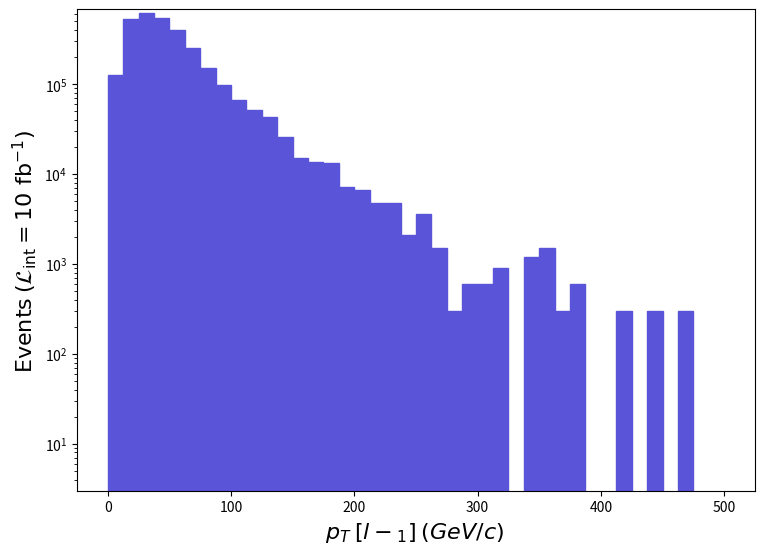

Python code for this plot: (Note: this script raises an exception after producing the figure.)
def selection_3():

    # Library import
    import numpy
    import matplotlib
    import matplotlib.pyplot   as plt
    import matplotlib.gridspec as gridspec

    # Library version
    matplotlib_version = matplotlib.__version__
    numpy_version      = numpy.__version__

    # Histo binning
    xBinning = numpy.linspace(0.0,500.0,41,endpoint=True)

    # Creating data sequence: middle of each bin
    xData = numpy.array([6.25,18.75,31.25,43.75,56.25,68.75,81.25,93.75,106.25,118.75,131.25,143.75,156.25,168.75,181.25,193.75,206.25,218.75,231.25,243.75,256.25,268.75,281.25,293.75,306.25,318.75,331.25,343.75,356.25,368.75,381.25,393.75,406.25,418.75,431.25,443.75,456.25,468.75,481.25,493.75])

    # Creating weights for histo: y4_PT_0
    y4_PT_0_weights = numpy.array([126691.39875088014,538288.39469272,618145.9939053602,546394.1946128005,397486.79608096,255484.2974810404,152209.79849928024,99071.47902320004,67548.739334,51937.469487920054,42930.97957671997,25818.629745439994,15010.82985200001,13809.959863840044,13209.529869760014,7205.198928959999,6604.765934879996,4803.46595264,4803.46595264,2101.5159792800036,3602.5989644800047,1501.082985200001,300.21659704000024,600.4331940800005,600.4331940800005,900.6497911200006,0.0,1200.8659881600047,1501.082985200001,300.21659704000024,600.4331940800005,0.0,0.0,300.21659704000024,0.0,300.21659704000024,0.0,300.21659704000024,0.0,0.0])

    # Creating a new Canvas
    fig   = plt.figure(figsize=(8.75,6.25),dpi=80)
    frame = gridspec.GridSpec(1,1)
    pad   = fig.add_subplot(frame[0])

    # Creating a new Stack
    pad.hist(x=xData, bins=xBinning, weights=y4_PT_0_weights,\
             label="$run\_01$", histtype="stepfilled", rwidth=1.0,\
             color="#5954d8", edgecolor="#5954d8", linewidth=1, linestyle="solid",\
             bottom=None, cumulative=False, density=False, align="mid", orientation="vertical")


    # Axis
    plt.rc('text',usetex=False)
    plt.xlabel(r"$p_{T}$ $[ l-_{1} ]$ $(GeV/c)$ ",\
               fontsize=16,color="black")
    plt.ylabel(r"$\mathrm{Events}$ $(\mathcal{L}_{\mathrm{int}} = 10\ \mathrm{fb}^{-1})$ ",\
               fontsize=16,color="black")

    # Boundary of y-axis
    ymax=(y4_PT_0_weights).max()*1.1
    #ymin=0 # linear scale
    ymin=min([x for x in (y4_PT_0_weights) if x])/100. # log scale
    plt.gca().set_ylim(ymin,ymax)

    # Log/Linear scale for X-axis
    plt.gca().set_xscale("linear")
    #plt.gca().set_xscale("log",nonpositive="clip")

    # Log/Linear scale for Y-axis
    #plt.gca().set_yscale("linear")
    plt.gca().set_yscale("log",nonpositive="clip")

    # Saving the image
    plt.savefig('../../HTML/MadAnalysis5job_0/selection_3.png')
    plt.savefig('../../PDF/MadAnalysis5job_0/selection_3.png')
    plt.savefig('../../DVI/MadAnalysis5job_0/selection_3.eps')

# Running!
if __name__ == '__main__':
    selection_3()
